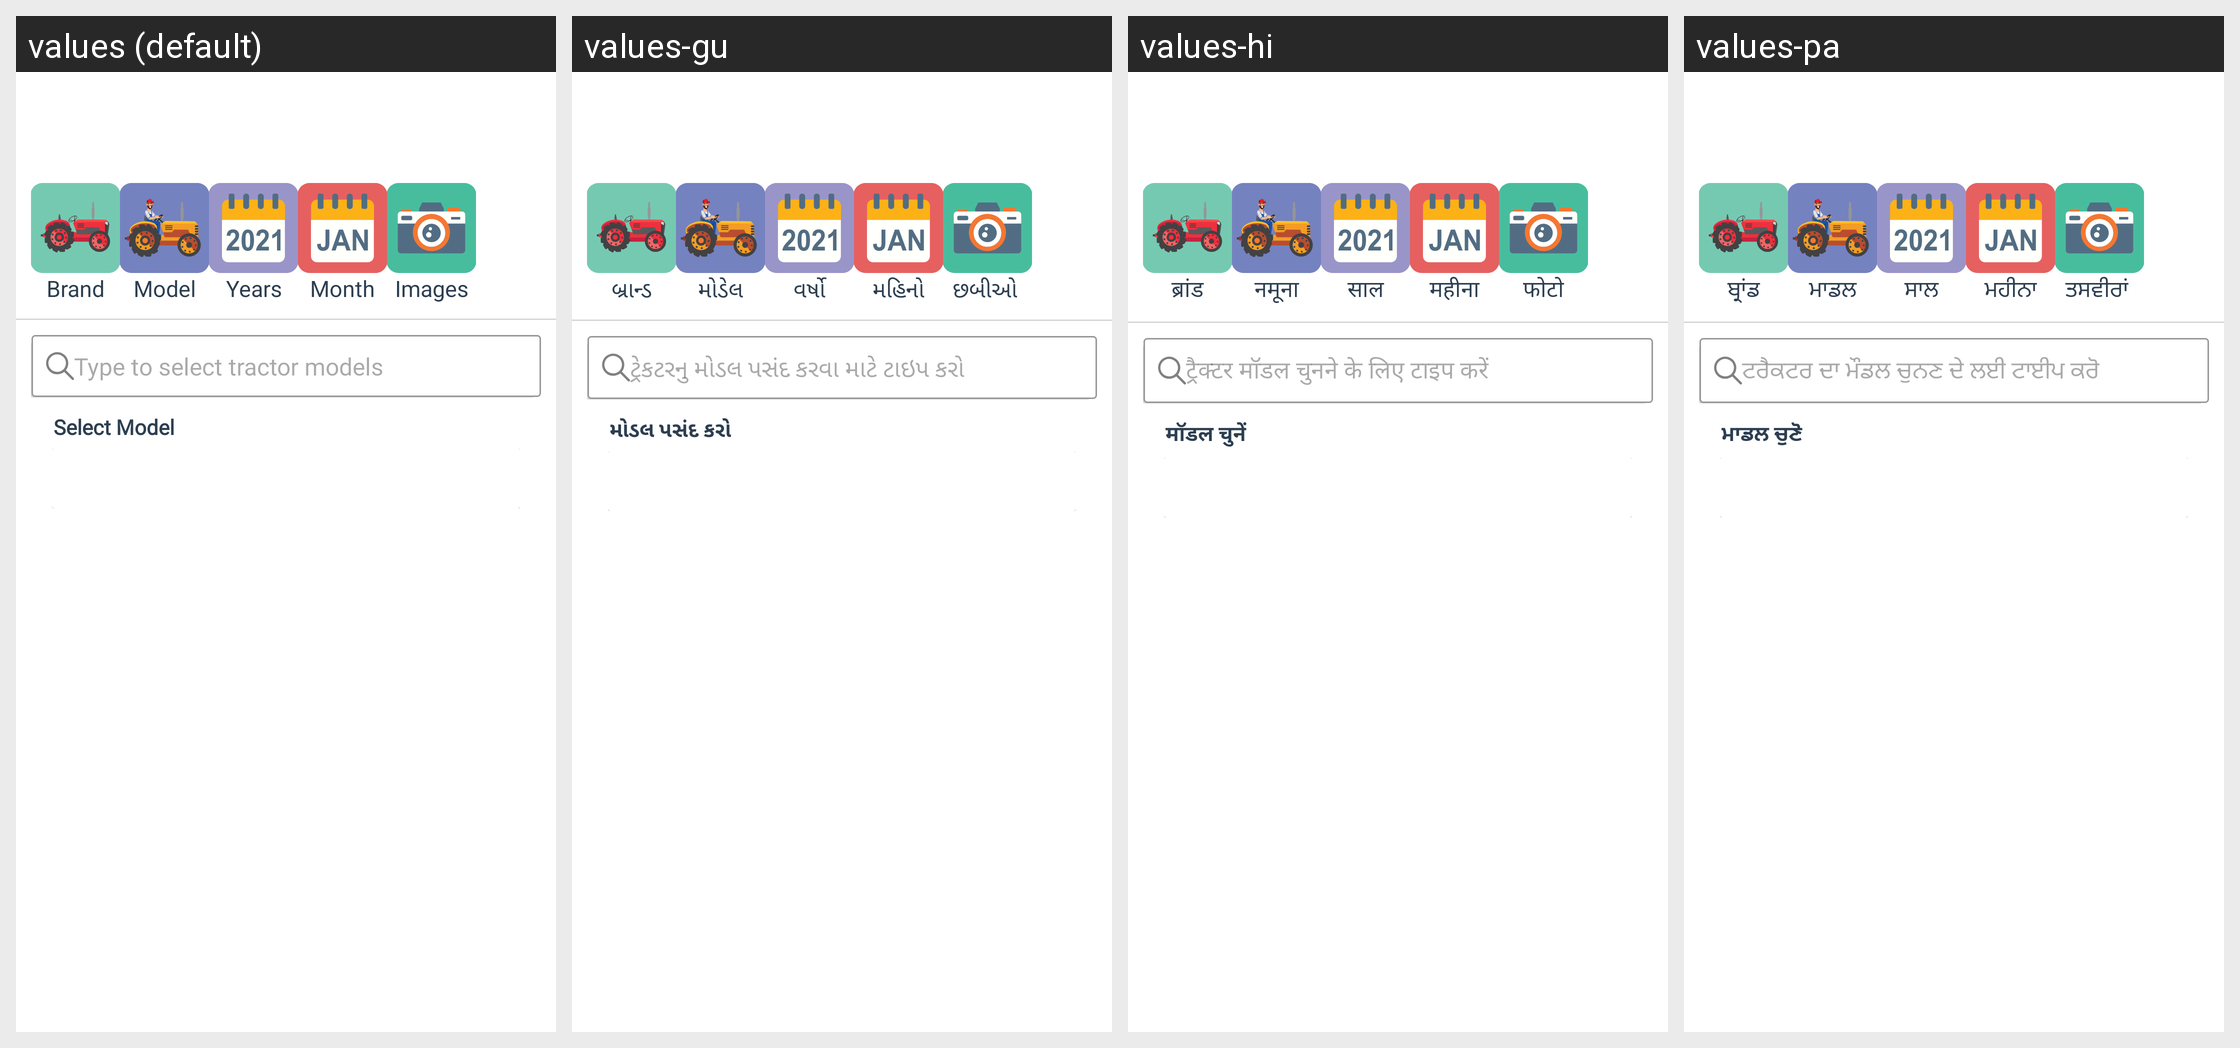

For this localized Android screen grid, give each drawn string resource with its value in every locale shown.
Android screen res/layout/is_owner_model_screen.xml rendered under 4 locales, left to right: values (default), values-gu, values-hi, values-pa. Device: Nexus 5 (rendered at 1080×1920; each locale shown at half size, 540×960, under a caption strip naming it); theme AppThemee.
Other locales in the repository, not shown: values-bn, values-kn, values-ml, values-mr, values-ta, values-te.
Strings drawn on this screen, with the default value and each locale's value (text and hints the layout hard-codes, and strings that could not be matched under every locale, appear in the picture but are not listed):

type_to_select_tractor_model
  values: Type to select tractor models
  values-gu: ટ્રેકટરનુ મોડલ પસંદ કરવા માટે ટાઇપ કરો 
  values-hi: ट्रैक्टर मॉडल चुनने के लिए टाइप करें
  values-pa: ਟਰੈਕਟਰ ਦਾ ਮੌਡਲ ਚੁਨਣ ਦੇ ਲਈ ਟਾਈਪ ਕਰੋ  

select_model
  values: Select Model
  values-gu: મોડલ પસંદ કરો 
  values-hi: मॉडल चुनें
  values-pa: ਮਾਡਲ ਚੁਣੋ 

Brand
  values: Brand
  values-gu: બ્રાન્ડ
  values-hi: ब्रांड
  values-pa: ਬ੍ਰਾਂਡ

Model
  values: Model
  values-gu: મોડેલ
  values-hi: नमूना
  values-pa: ਮਾਡਲ

Years
  values: Years
  values-gu: વર્ષો
  values-hi: साल
  values-pa: ਸਾਲ

Month
  values: Month
  values-gu: મહિનો
  values-hi: महीना
  values-pa: ਮਹੀਨਾ

images
  values: Images
  values-gu: છબીઓ 
  values-hi: फोटो
  values-pa: ਤਸਵੀਰਾਂ
